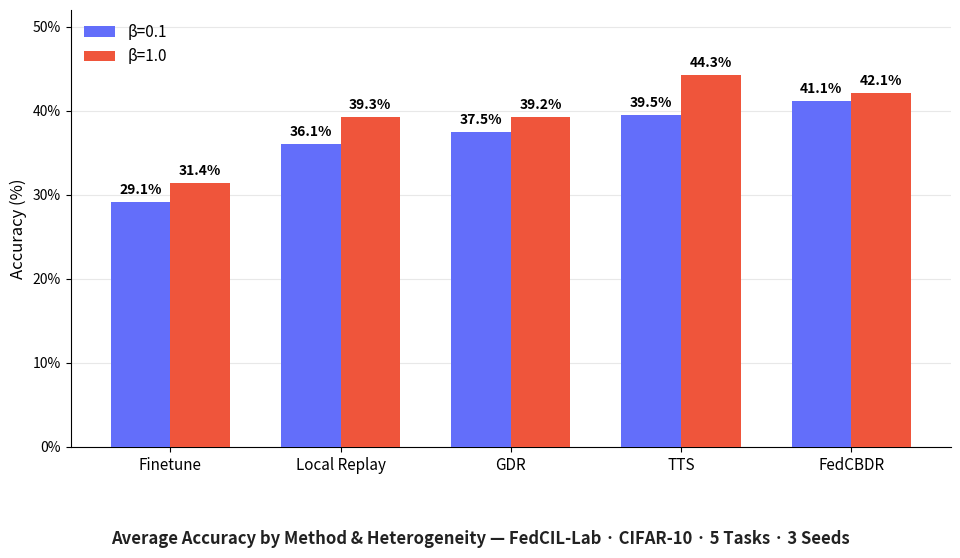
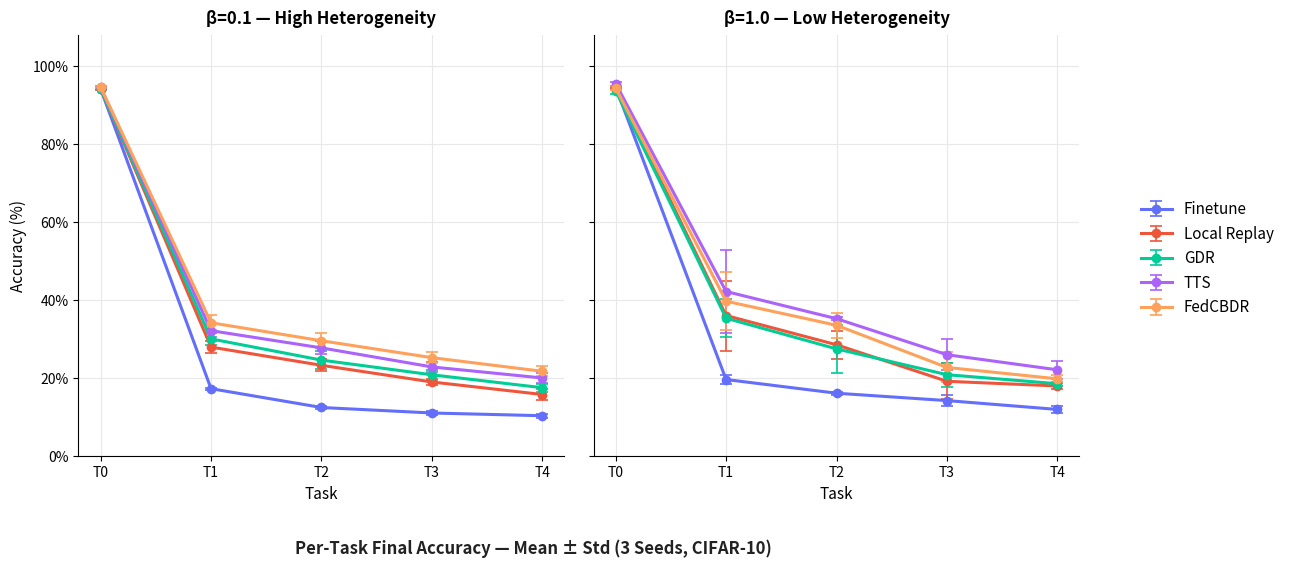

Generate these figures, in order, with matplotlib:
#!/usr/bin/env python3
"""
FedCIL-Lab — Results Visualization Script
Run locally to generate clean charts without watermarks.
Requires: matplotlib, numpy
  pip install matplotlib numpy
"""

import matplotlib
matplotlib.use("Agg")
import matplotlib.pyplot as plt
import matplotlib.ticker
import numpy as np
import os

os.makedirs("output", exist_ok=True)

methods      = ["Finetune", "Local Replay", "GDR", "TTS", "FedCBDR"]
tasks        = ["T0", "T1", "T2", "T3", "T4"]
colors       = ["#636EFA", "#EF553B", "#00CC96", "#AB63FA", "#FFA15A"]

# ── β=0.1 results (mean / std across seeds 1,2,3) ──────────────────────────
b01_means = np.array([
    [94.25, 17.34, 12.51, 11.10, 10.40],   # Finetune
    [94.27, 28.00, 23.33, 19.05, 15.84],   # Local Replay
    [94.23, 30.10, 24.66, 20.89, 17.58],   # GDR
    [94.68, 32.21, 27.79, 22.91, 20.08],   # TTS
    [94.68, 34.24, 29.62, 25.29, 21.79],   # FedCBDR
])
b01_stds = np.array([
    [0.20, 0.26, 0.40, 0.54, 0.50],
    [0.31, 1.54, 1.55, 0.87, 1.42],
    [0.14, 1.51, 2.35, 1.21, 1.08],
    [0.16, 1.68, 1.67, 1.18, 1.31],
    [0.16, 1.90, 1.89, 1.36, 1.27],
])

# ── β=1.0 results (mean / std across seeds 1,2,3) ──────────────────────────
b10_means = np.array([
    [94.63, 19.68, 16.17, 14.28, 12.01],   # Finetune
    [94.62, 36.09, 28.59, 19.23, 18.03],   # Local Replay
    [93.77, 35.40, 27.54, 20.92, 18.60],   # GDR
    [95.57, 42.25, 35.28, 26.04, 22.17],   # TTS
    [94.42, 39.76, 33.59, 22.78, 19.86],   # FedCBDR
])
b10_stds = np.array([
    [0.31,  1.21, 0.42, 1.42, 0.96],
    [0.36,  8.98, 3.64, 4.59, 0.66],
    [0.87,  4.87, 6.06, 3.12, 0.48],
    [0.52, 10.70, 0.46, 3.92, 2.28],
    [0.58,  7.45, 3.15, 3.84, 0.87],
])

avg01 = [29.12, 36.10, 37.49, 39.53, 41.13]
avg10 = [31.35, 39.31, 39.24, 44.26, 42.08]


# ═══════════════════════════════════════════════════════════════════════════
# Chart 1 — Average Accuracy grouped bar chart
# ═══════════════════════════════════════════════════════════════════════════
fig1, ax1 = plt.subplots(figsize=(10, 5.2))
fig1.patch.set_facecolor("white")
ax1.set_facecolor("white")

x = np.arange(len(methods))
w = 0.35
bars1 = ax1.bar(x - w/2, avg01, width=w, color="#636EFA", label="β=0.1", zorder=3)
bars2 = ax1.bar(x + w/2, avg10, width=w, color="#EF553B", label="β=1.0", zorder=3)

for bar, val in zip(list(bars1) + list(bars2), avg01 + avg10):
    ax1.text(bar.get_x() + bar.get_width() / 2,
             bar.get_height() + 0.6,
             f"{val:.1f}%",
             ha="center", va="bottom", fontsize=10, fontweight="bold")

ax1.set_xticks(x)
ax1.set_xticklabels(methods, fontsize=11)
ax1.set_ylim(0, 52)
ax1.set_ylabel("Accuracy (%)", fontsize=12)
ax1.yaxis.set_major_formatter(matplotlib.ticker.FormatStrFormatter("%.0f%%"))
ax1.grid(axis="y", color="#E8E8E8", linewidth=0.8, zorder=0)
ax1.set_axisbelow(True)
ax1.spines[["top", "right"]].set_visible(False)
ax1.legend(loc="upper left", fontsize=11, frameon=False)

# Title below chart
fig1.text(0.5, -0.04,
          "Average Accuracy by Method & Heterogeneity — FedCIL-Lab · CIFAR-10 · 5 Tasks · 3 Seeds",
          ha="center", va="top", fontsize=12, fontweight="bold", color="#222")

fig1.subplots_adjust(top=0.96, left=0.09, right=0.97, bottom=0.12)
fig1.savefig("output/avg_acc.png", dpi=150, bbox_inches="tight", facecolor="white")
plt.close(fig1)
print("Saved: output/avg_acc.png")


# ═══════════════════════════════════════════════════════════════════════════
# Chart 2 — Per-task accuracy line chart (2 subplots)
# ═══════════════════════════════════════════════════════════════════════════
fig2, (ax_l, ax_r) = plt.subplots(1, 2, figsize=(13, 5.2), sharey=True)
fig2.patch.set_facecolor("white")

for ax, means, stds, beta_label in [
    (ax_l, b01_means, b01_stds, "β=0.1 — High Heterogeneity"),
    (ax_r, b10_means, b10_stds, "β=1.0 — Low Heterogeneity"),
]:
    ax.set_facecolor("white")
    ax.spines[["top", "right"]].set_visible(False)
    ax.grid(color="#E8E8E8", linewidth=0.8, zorder=0)
    ax.set_axisbelow(True)
    for i, m in enumerate(methods):
        ax.errorbar(tasks, means[i], yerr=stds[i],
                    label=m, color=colors[i], linewidth=2.2,
                    marker="o", markersize=6,
                    capsize=4, capthick=1.2, elinewidth=1.2, zorder=3)
    ax.set_title(beta_label, fontsize=12, fontweight="bold", pad=8)
    ax.set_xlabel("Task", fontsize=11)
    ax.set_ylim(0, 108)

ax_l.set_ylabel("Accuracy (%)", fontsize=11)
ax_l.yaxis.set_major_formatter(matplotlib.ticker.FormatStrFormatter("%.0f%%"))

handles, labels = ax_l.get_legend_handles_labels()
fig2.legend(handles, labels,
            loc="center right", bbox_to_anchor=(1.0, 0.5),
            fontsize=11, frameon=False)

# Title below chart
fig2.text(0.42, -0.04,
          "Per-Task Final Accuracy — Mean ± Std (3 Seeds, CIFAR-10)",
          ha="center", va="top", fontsize=12, fontweight="bold", color="#222")

fig2.subplots_adjust(top=0.93, left=0.07, right=0.84, bottom=0.12, wspace=0.06)
fig2.savefig("output/per_task.png", dpi=150, bbox_inches="tight", facecolor="white")
plt.close(fig2)
print("Saved: output/per_task.png")
